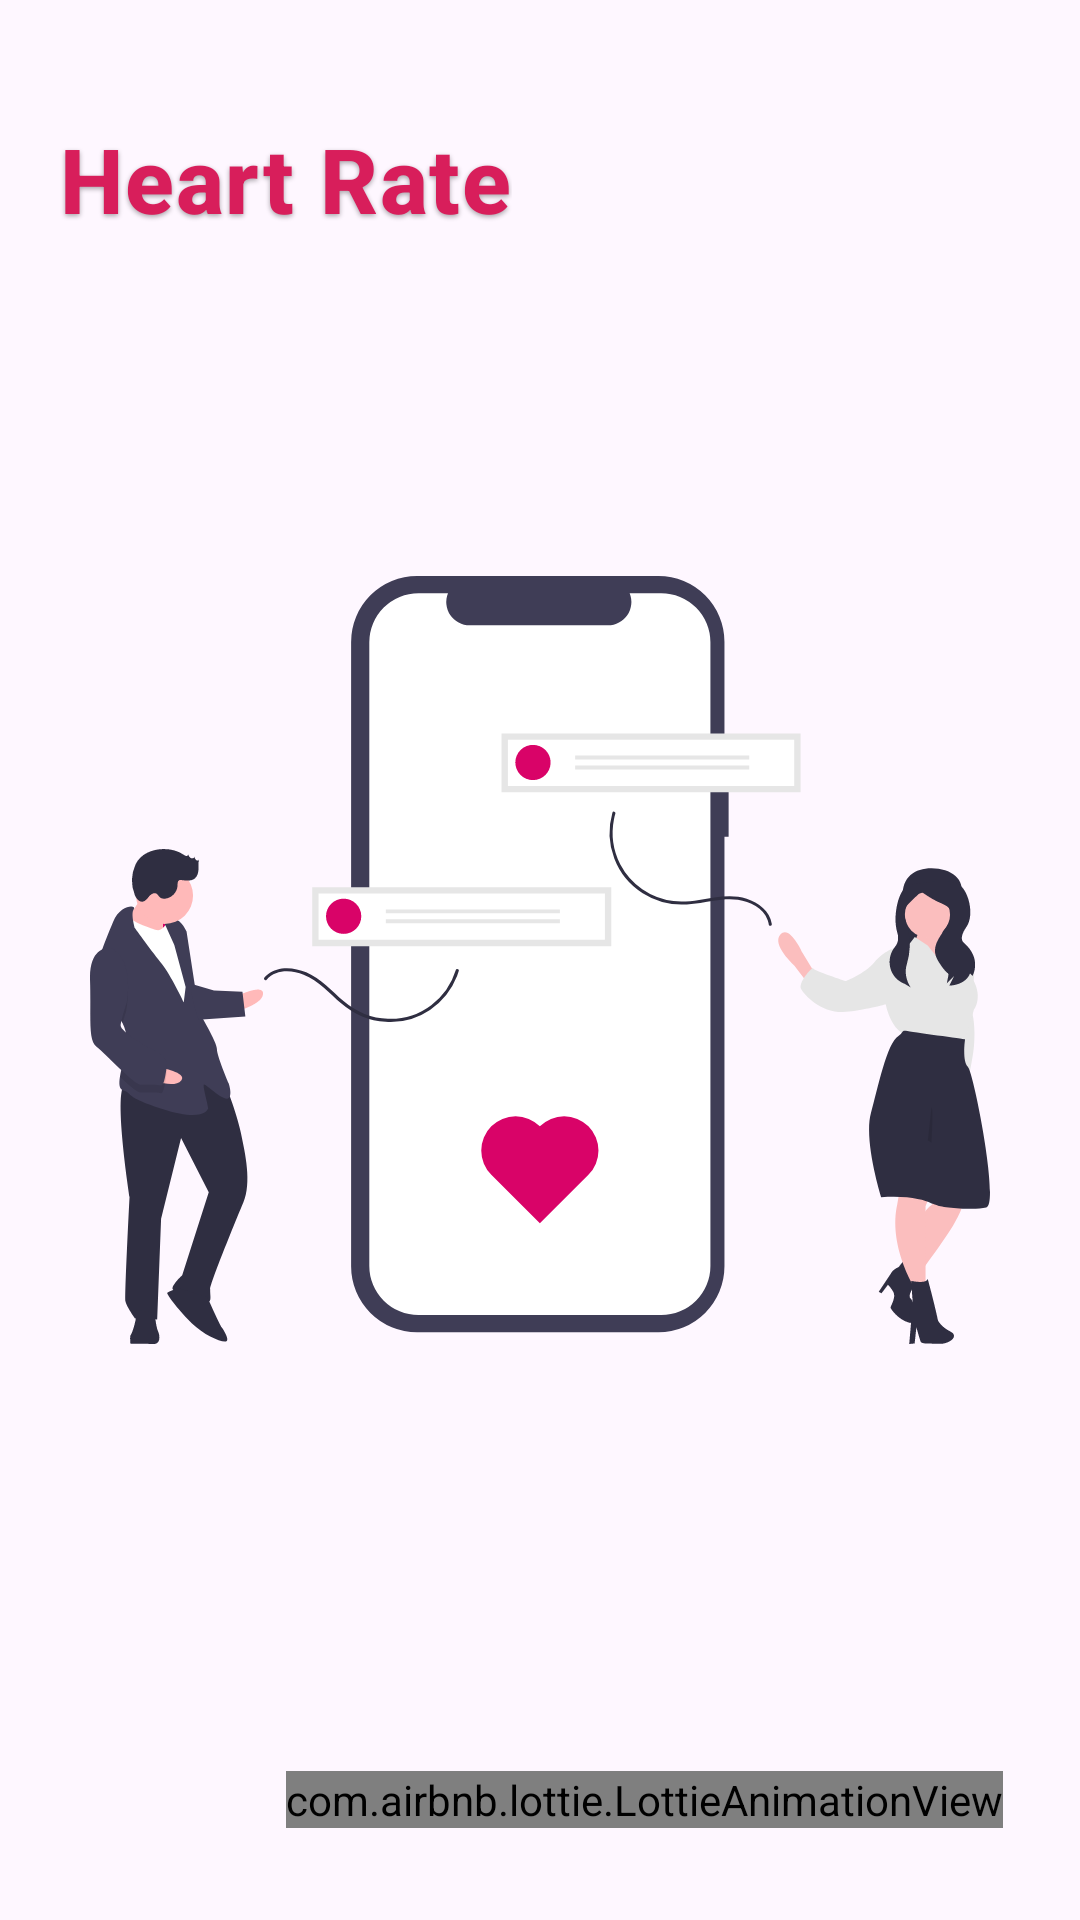

Reconstruct the res/layout file that produces this screen, plus the resources it refers to.
<!-- AndroidManifest.xml: application theme Theme.Dating_App -->
<!-- res/layout/activity_splash_screen.xml -->
<?xml version="1.0" encoding="utf-8"?>
<androidx.constraintlayout.widget.ConstraintLayout xmlns:android="http://schemas.android.com/apk/res/android"
    xmlns:app="http://schemas.android.com/apk/res-auto"
    xmlns:tools="http://schemas.android.com/tools"
    android:id="@+id/main"
    android:layout_width="match_parent"
    android:layout_height="match_parent"
    android:background="@drawable/bg3"
    tools:context=".activity.SplashScreenActivity">

    <ImageView
        android:id="@+id/imageView"
        android:layout_width="0dp"
        android:layout_height="0dp"
        android:layout_marginStart="30dp"
        android:layout_marginTop="115dp"
        android:layout_marginEnd="30dp"
        android:layout_marginBottom="115dp"
        app:layout_constraintBottom_toBottomOf="parent"
        app:layout_constraintEnd_toEndOf="parent"
        app:layout_constraintStart_toStartOf="parent"
        app:layout_constraintTop_toTopOf="parent"
        app:srcCompat="@drawable/undraw_datingapp" />


    <com.airbnb.lottie.LottieAnimationView
        android:layout_width="wrap_content"
        android:layout_height="wrap_content"
        android:layout_marginTop="524dp"
        app:layout_constraintBottom_toBottomOf="parent"
        app:layout_constraintEnd_toEndOf="parent"
        app:layout_constraintHorizontal_bias="0.789"
        app:layout_constraintStart_toStartOf="parent"
        app:layout_constraintTop_toTopOf="@+id/tvAppName"
        app:lottie_autoPlay="true"
        app:lottie_loop="true"
        app:lottie_rawRes="@raw/heartloader" />

    <TextView
        android:id="@+id/tvAppName"
        android:layout_width="wrap_content"
        android:layout_height="wrap_content"
        android:layout_marginRight="200dp"
        android:layout_marginLeft="30dp"
        android:fontFamily="sans-serif-medium"
        android:gravity="center"
        android:letterSpacing="0.02"
        android:paddingTop="4dp"
        android:shadowColor="#55000000"
        android:shadowDx="0"
        android:shadowDy="2"
        android:shadowRadius="4"
        android:text="Heart Rate"
        android:textColor="@color/primarycolor"
        android:textSize="30sp"
        android:textStyle="bold"
        app:layout_constraintBottom_toTopOf="@+id/imageView"
        app:layout_constraintEnd_toEndOf="parent"
        app:layout_constraintStart_toStartOf="parent"
        app:layout_constraintTop_toTopOf="parent" />

</androidx.constraintlayout.widget.ConstraintLayout>
<!-- resources referenced by this layout -->
<resources>
  <color name="primarycolor">#D81E5B</color>
  <!-- drawable undraw_datingapp: vector/xml drawable (drawable, 11350 chars, omitted) -->
  <style name="Theme.Dating_App" parent="Base.Theme.Dating_App" />
  <style name="Base.Theme.Dating_App" parent="Theme.Material3.DayNight.NoActionBar">
          
        <item name="colorPrimary">@color/primarycolor</item>
  
  
      </style>
</resources>
